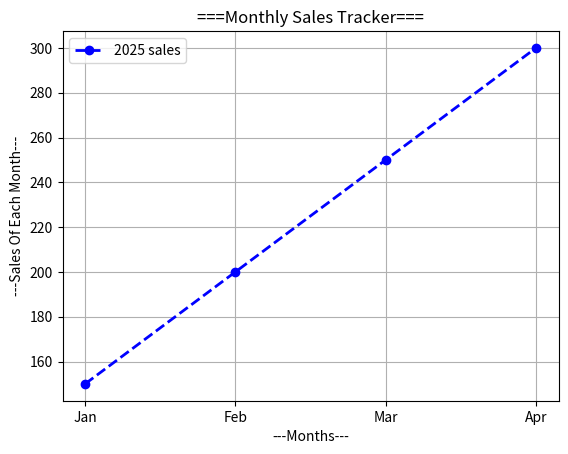

Recreate this plot in Python.
import matplotlib.pyplot as plt 
class Monthly_Sales:
    def __init__(self,months,sales):
        self.months=months
        self.sales=sales

    def main_function(self):
        try:
            plt.plot(self.months,self.sales,color="blue",linestyle='--',linewidth=2,marker='o',label="2025 sales")
            plt.title("===Monthly Sales Tracker===")
            plt.xlabel("---Months---")
            plt.ylabel("---Sales Of Each Month---")
            plt.legend()
            plt.grid()
            plt.xticks([1,2,3,4],["Jan","Feb","Mar","Apr"])
            plt.show()
        except Exception as e:
            print("ERROR : ",e) 

months = [1, 2, 3, 4]
sales = [150, 200, 250, 300]  
tracker=Monthly_Sales(months,sales)
tracker.main_function()             

                

